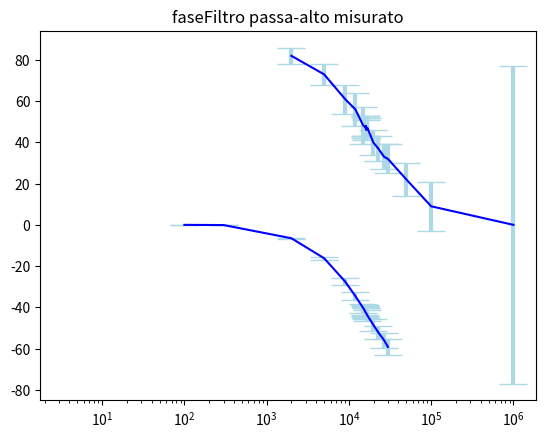

Write Python code to recreate this figure.
import numpy as np
import matplotlib.pyplot as plt
# Filtro passa-basso reale
x = np.array([0.1, 0.3, 2, 5, 9, 12, 15, 15.5, 15.7, 15.9,
             16.1, 16.3, 16.8, 19.8, 22.8, 26.8, 29.8]) * 1000

Hsarg = np.array([0.0, -0.1, -6.5, -16.2, -27.5, -34.6, -40.5, -
                 41.5, -41.8, -42.4, -42.7, -43.0, -44.0, -48.5, -52.2, -56.0, -59.2])

delta_Hsarg = np.array([0.0, 0.0, 0.3, 0.8, 1.5, 1.9,
                       2.3, 2.4, 2.4, 2.4, 2.4, 2.5, 2.5, 2.9, 3.2, 3.6, 3.9])


plt.errorbar(x, Hsarg, delta_Hsarg,
             label='uplims=True, lolims=True', color='blue', ecolor='lightblue', elinewidth=3, capsize=10)
plt.xscale("log", base=10)
plt.title("Fase Filtro passa-basso misurato")
plt.show()

# Filtro passa-alto reale
x = np.array([2, 5, 9, 12, 15, 15.5, 15.7, 15.9, 16.1, 16.3,
             16.8, 19.8, 22.8, 26.8, 29.8, 50, 100, 1000]) * 1000

Hsarg = np.array([82, 73, 61, 56, 48, 48, 48, 47, 48,
                 46, 47, 40, 37, 33, 32, 22, 9, 0])
delta_Hsarg = np.array([4, 5, 7, 8, 9, 5, 5, 5, 5, 5, 5, 6, 6, 6, 7, 8, 12, 77])

print(delta_Hsarg)


plt.errorbar(x, Hsarg, delta_Hsarg,
             label='uplims=True, lolims=True', color='blue', ecolor='lightblue', elinewidth=3, capsize=10)
plt.xscale("log", base=10)
plt.title("faseFiltro passa-alto misurato")
plt.show()
